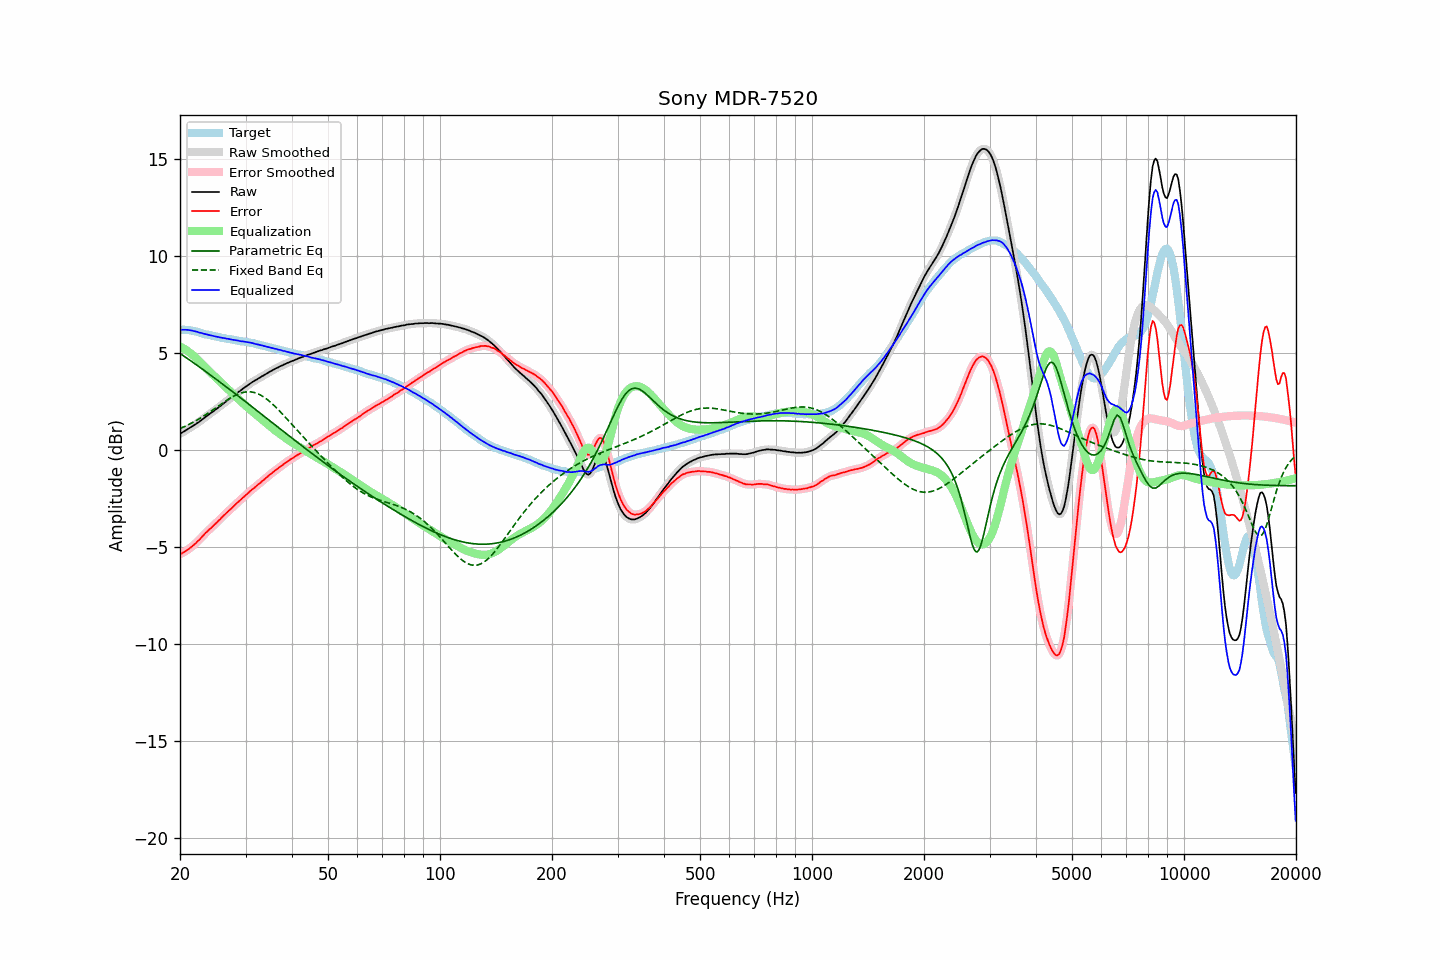

The data file committed next to this chart (first rows):
frequency, raw, error, smoothed, error_smoothed, equalization, parametric_eq, fixed_band_eq, equalized_raw, equalized_smoothed, target
20.00, 0.87, -5.35, 0.86, -5.35, 5.35, 5.00, 1.13, 6.22, 6.22, 6.22
20.20, 0.91, -5.31, 0.91, -5.31, 5.31, 4.94, 1.17, 6.22, 6.22, 6.22
20.40, 0.96, -5.26, 0.96, -5.27, 5.27, 4.89, 1.20, 6.22, 6.22, 6.22
20.61, 1.00, -5.21, 1.00, -5.22, 5.22, 4.83, 1.24, 6.22, 6.22, 6.22
20.81, 1.06, -5.16, 1.06, -5.16, 5.16, 4.77, 1.28, 6.22, 6.22, 6.22
21.02, 1.11, -5.11, 1.11, -5.11, 5.11, 4.72, 1.32, 6.21, 6.21, 6.22
21.23, 1.16, -5.04, 1.16, -5.05, 5.04, 4.66, 1.36, 6.20, 6.20, 6.20
21.44, 1.21, -4.98, 1.20, -4.98, 4.98, 4.60, 1.40, 6.19, 6.18, 6.19
21.66, 1.25, -4.91, 1.26, -4.91, 4.91, 4.54, 1.44, 6.17, 6.17, 6.17
21.87, 1.31, -4.84, 1.31, -4.84, 4.84, 4.48, 1.49, 6.15, 6.15, 6.15
22.09, 1.37, -4.77, 1.36, -4.76, 4.76, 4.42, 1.54, 6.13, 6.13, 6.13
22.31, 1.43, -4.68, 1.42, -4.69, 4.68, 4.37, 1.58, 6.11, 6.10, 6.10
22.54, 1.47, -4.61, 1.48, -4.60, 4.60, 4.31, 1.63, 6.07, 6.08, 6.08
22.76, 1.55, -4.52, 1.54, -4.52, 4.51, 4.25, 1.68, 6.06, 6.05, 6.06
22.99, 1.61, -4.43, 1.60, -4.43, 4.43, 4.19, 1.73, 6.03, 6.03, 6.03
23.22, 1.67, -4.34, 1.67, -4.34, 4.34, 4.13, 1.79, 6.01, 6.01, 6.00
23.45, 1.74, -4.24, 1.73, -4.25, 4.26, 4.07, 1.84, 6.00, 5.99, 5.98
23.69, 1.79, -4.18, 1.79, -4.17, 4.18, 4.01, 1.89, 5.97, 5.97, 5.97
23.92, 1.86, -4.09, 1.86, -4.09, 4.10, 3.95, 1.95, 5.95, 5.95, 5.95
24.16, 1.92, -4.02, 1.92, -4.02, 4.02, 3.88, 2.01, 5.93, 5.93, 5.94
24.40, 1.98, -3.94, 1.98, -3.94, 3.94, 3.82, 2.06, 5.91, 5.91, 5.92
24.65, 2.03, -3.86, 2.03, -3.86, 3.86, 3.76, 2.12, 5.89, 5.89, 5.90
24.89, 2.10, -3.78, 2.10, -3.78, 3.78, 3.70, 2.18, 5.88, 5.88, 5.88
25.14, 2.16, -3.71, 2.16, -3.70, 3.70, 3.64, 2.24, 5.86, 5.86, 5.86
25.39, 2.23, -3.62, 2.22, -3.62, 3.62, 3.58, 2.29, 5.85, 5.84, 5.84
25.65, 2.29, -3.55, 2.29, -3.54, 3.54, 3.51, 2.35, 5.82, 5.83, 5.83
25.91, 2.35, -3.45, 2.35, -3.46, 3.46, 3.45, 2.41, 5.81, 5.81, 5.80
26.16, 2.42, -3.37, 2.42, -3.37, 3.38, 3.39, 2.47, 5.79, 5.79, 5.79
26.43, 2.48, -3.29, 2.48, -3.29, 3.30, 3.33, 2.52, 5.78, 5.78, 5.78
26.69, 2.55, -3.21, 2.55, -3.21, 3.22, 3.26, 2.58, 5.76, 5.76, 5.76
26.96, 2.61, -3.13, 2.61, -3.14, 3.14, 3.20, 2.63, 5.75, 5.75, 5.75
27.23, 2.67, -3.06, 2.67, -3.06, 3.06, 3.14, 2.68, 5.73, 5.73, 5.74
27.50, 2.74, -2.99, 2.74, -2.99, 2.98, 3.07, 2.73, 5.71, 5.72, 5.72
27.77, 2.80, -2.91, 2.80, -2.91, 2.90, 3.01, 2.78, 5.70, 5.70, 5.70
28.05, 2.87, -2.83, 2.86, -2.82, 2.83, 2.95, 2.82, 5.69, 5.69, 5.69
28.33, 2.93, -2.74, 2.93, -2.75, 2.75, 2.88, 2.86, 5.67, 5.68, 5.67
28.62, 2.99, -2.66, 2.99, -2.67, 2.67, 2.82, 2.90, 5.67, 5.66, 5.66
28.90, 3.05, -2.60, 3.05, -2.59, 2.60, 2.76, 2.93, 5.64, 5.65, 5.65
29.19, 3.11, -2.52, 3.11, -2.52, 2.52, 2.69, 2.96, 5.63, 5.63, 5.62
29.48, 3.18, -2.45, 3.17, -2.45, 2.45, 2.63, 2.98, 5.62, 5.62, 5.62
29.78, 3.23, -2.38, 3.23, -2.38, 2.37, 2.56, 3.00, 5.61, 5.61, 5.61
30.08, 3.29, -2.31, 3.30, -2.30, 2.30, 2.50, 3.01, 5.59, 5.59, 5.60
30.38, 3.35, -2.22, 3.36, -2.23, 2.23, 2.43, 3.02, 5.58, 5.58, 5.58
30.68, 3.42, -2.15, 3.42, -2.15, 2.15, 2.37, 3.02, 5.57, 5.57, 5.57
30.99, 3.47, -2.07, 3.47, -2.07, 2.08, 2.30, 3.02, 5.56, 5.55, 5.54
31.30, 3.52, -2.01, 3.53, -2.01, 2.01, 2.24, 3.01, 5.53, 5.54, 5.53
31.61, 3.58, -1.94, 3.57, -1.94, 1.94, 2.17, 2.99, 5.51, 5.51, 5.52
31.93, 3.62, -1.87, 3.62, -1.87, 1.87, 2.11, 2.96, 5.49, 5.49, 5.50
32.24, 3.67, -1.80, 3.67, -1.80, 1.80, 2.04, 2.94, 5.47, 5.47, 5.46
32.57, 3.72, -1.73, 3.72, -1.73, 1.73, 1.98, 2.90, 5.46, 5.45, 5.45
32.89, 3.77, -1.67, 3.77, -1.66, 1.66, 1.91, 2.86, 5.43, 5.43, 5.44
33.22, 3.83, -1.58, 3.82, -1.59, 1.59, 1.85, 2.81, 5.42, 5.41, 5.41
33.55, 3.87, -1.53, 3.87, -1.52, 1.52, 1.78, 2.76, 5.39, 5.39, 5.39
33.89, 3.92, -1.46, 3.92, -1.45, 1.45, 1.72, 2.70, 5.37, 5.37, 5.37
34.23, 3.97, -1.38, 3.97, -1.38, 1.38, 1.65, 2.64, 5.35, 5.35, 5.35
34.57, 4.02, -1.31, 4.01, -1.31, 1.31, 1.59, 2.58, 5.33, 5.33, 5.32
34.92, 4.06, -1.24, 4.06, -1.24, 1.24, 1.52, 2.51, 5.31, 5.31, 5.30
35.27, 4.10, -1.18, 4.11, -1.18, 1.18, 1.46, 2.43, 5.28, 5.29, 5.29
35.62, 4.16, -1.11, 4.15, -1.11, 1.11, 1.39, 2.36, 5.27, 5.27, 5.26
35.97, 4.20, -1.04, 4.20, -1.05, 1.05, 1.33, 2.28, 5.24, 5.24, 5.24
... 635 more rows
